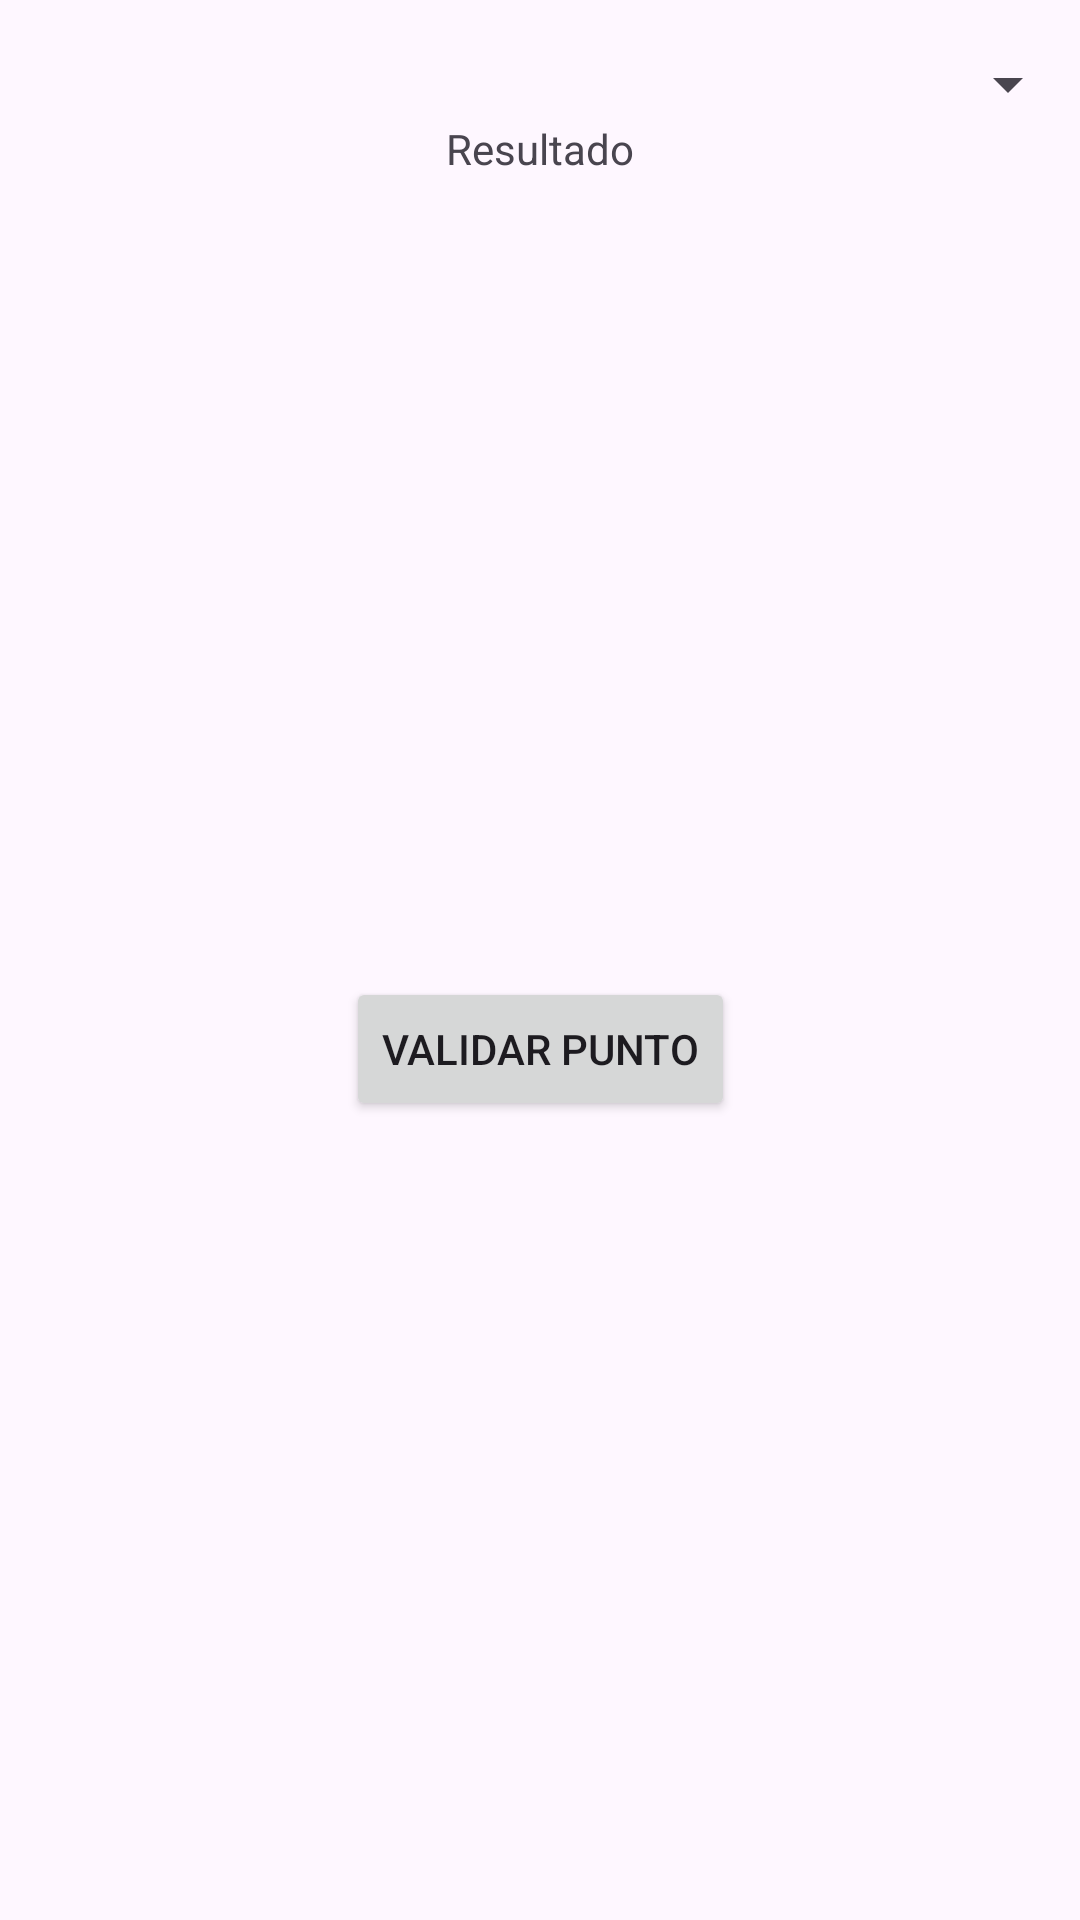

Here is an Android app screen rendered from its layout file. Give the layout XML and the strings, colors and styles it references.
<!-- AndroidManifest.xml: application theme Theme.ProyectodeAula -->
<!-- res/layout/activity_validar_punto.xml -->
<?xml version="1.0" encoding="utf-8"?>
<androidx.constraintlayout.widget.ConstraintLayout xmlns:android="http://schemas.android.com/apk/res/android"
    xmlns:app="http://schemas.android.com/apk/res-auto"
    xmlns:tools="http://schemas.android.com/tools"
    android:id="@+id/main"
    android:layout_width="match_parent"
    android:layout_height="match_parent"
    tools:context=".validar_punto">

    <Spinner
        android:id="@+id/spinner_poligonos"
        android:layout_width="0dp"
        android:layout_height="wrap_content"
        app:layout_constraintStart_toStartOf="parent"
        app:layout_constraintEnd_toEndOf="parent"
        app:layout_constraintTop_toTopOf="parent"
        app:layout_constraintBottom_toTopOf="@+id/textView2"
        android:layout_marginTop="16dp"
        android:layout_marginBottom="16dp"/>

    <TextView
        android:id="@+id/textView2"
        android:layout_width="wrap_content"
        android:layout_height="wrap_content"
        android:text="Resultado"
        app:layout_constraintStart_toStartOf="parent"
        app:layout_constraintEnd_toEndOf="parent"
        app:layout_constraintTop_toBottomOf="@+id/spinner_poligonos" />

    <Button
        android:id="@+id/button2"
        android:layout_width="wrap_content"
        android:layout_height="wrap_content"
        android:text="VALIDAR PUNTO"
        app:layout_constraintBottom_toBottomOf="parent"
        app:layout_constraintEnd_toEndOf="parent"
        app:layout_constraintStart_toStartOf="parent"
        app:layout_constraintTop_toBottomOf="@+id/textView2" />
</androidx.constraintlayout.widget.ConstraintLayout>
<!-- resources referenced by this layout -->
<resources>
  <style name="Theme.ProyectodeAula" parent="Base.Theme.ProyectodeAula" />
  <style name="Base.Theme.ProyectodeAula" parent="Theme.Material3.DayNight.NoActionBar">
          
          
      </style>
</resources>
